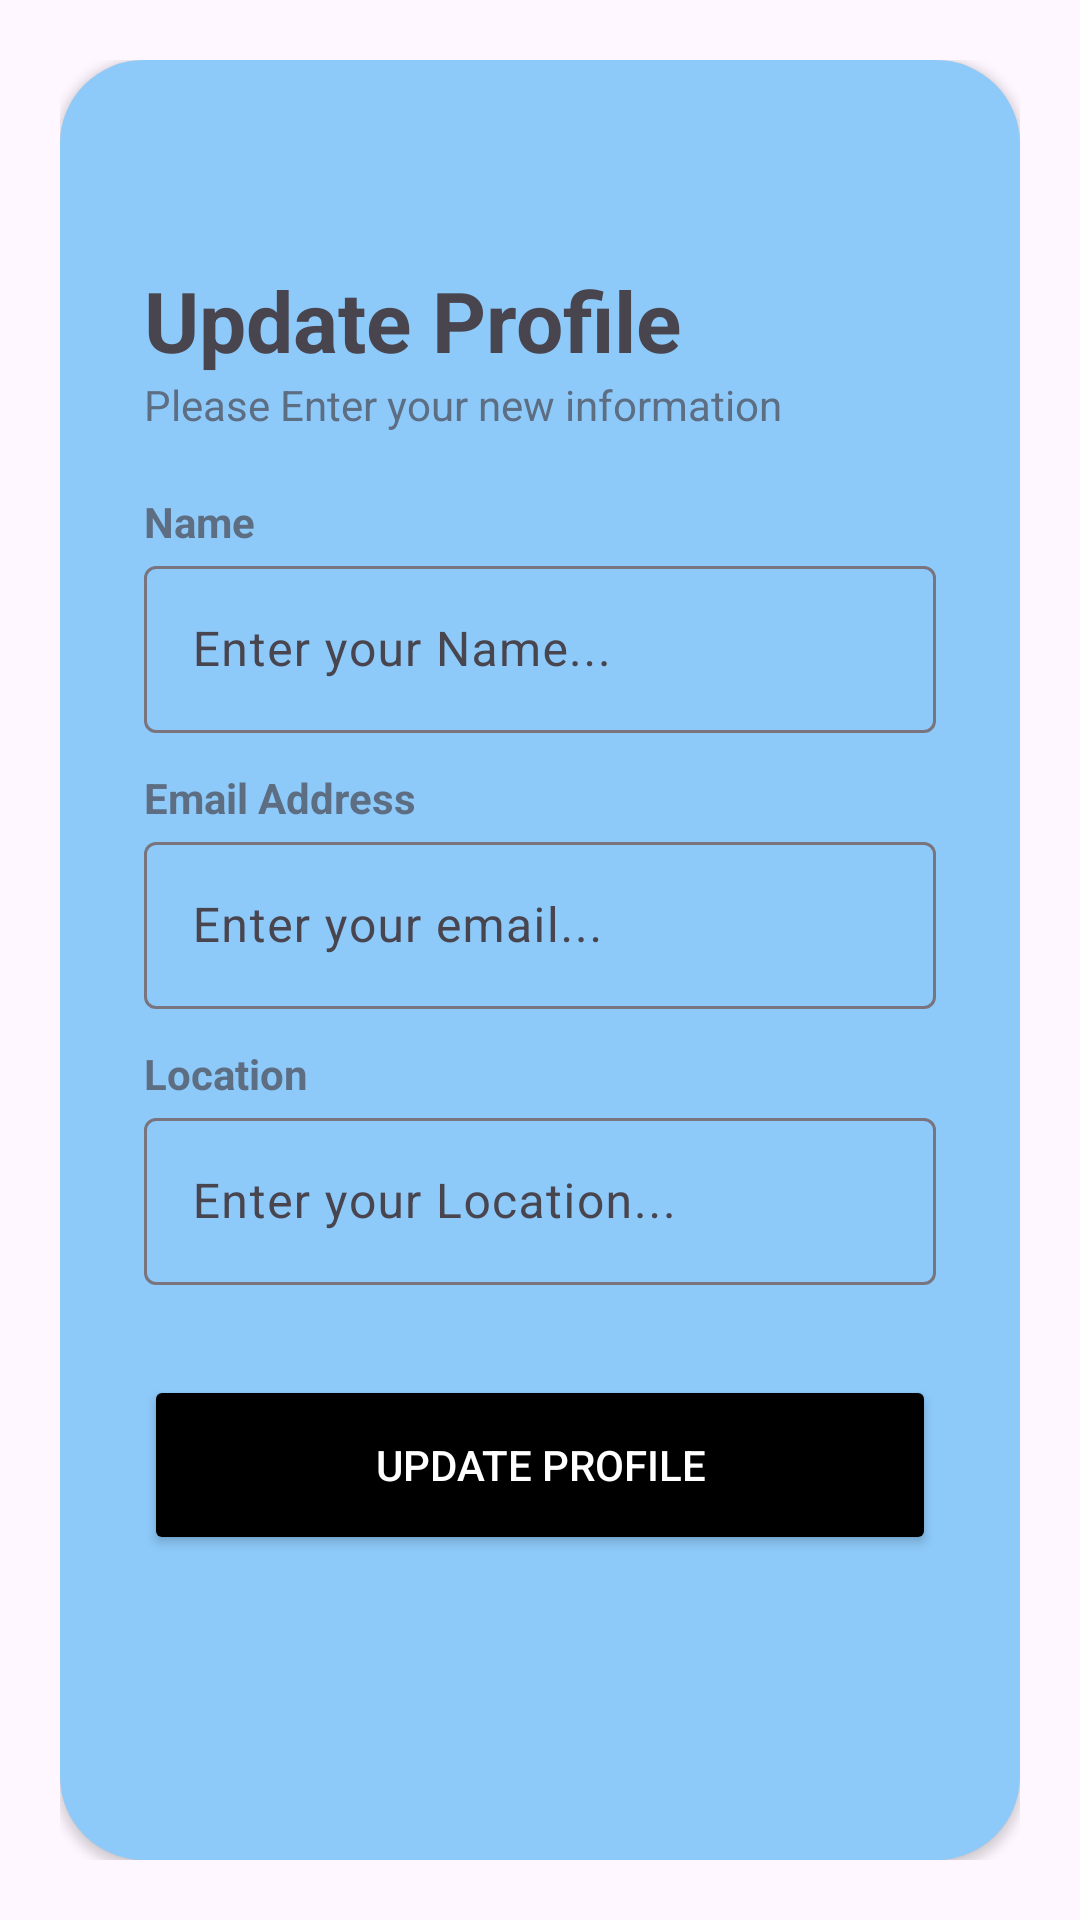

Produce the Android XML layout that renders to this screen, including the resource entries it uses.
<!-- AndroidManifest.xml: application theme Theme.WheareIsMyFriend -->
<!-- res/layout/fragment_profile.xml -->
<?xml version="1.0" encoding="utf-8"?>
<RelativeLayout xmlns:android="http://schemas.android.com/apk/res/android"
    xmlns:app="http://schemas.android.com/apk/res-auto"
    xmlns:tools="http://schemas.android.com/tools"
    android:layout_width="match_parent"
    android:layout_height="match_parent"
    android:id="@+id/profileFragment"
    android:padding="20dp"
    tools:context=".ProfileFragment">

    <androidx.cardview.widget.CardView
        android:id="@+id/card_view"
        android:layout_width="match_parent"
        android:layout_height="match_parent"
        android:layout_alignParentBottom="true"
        app:cardCornerRadius="28dp">

        <LinearLayout

            android:layout_width="match_parent"
            android:layout_height="match_parent"
            android:background="#832196F3"
            android:orientation="vertical"
            android:padding="28dp">

            <TextView
                android:layout_width="wrap_content"
                android:layout_height="wrap_content"
                android:layout_marginTop="40dp"
                android:text="Update Profile"
                android:textSize="28sp"
                android:textStyle="bold" />

            <TextView
                android:layout_width="wrap_content"
                android:layout_height="wrap_content"
                android:alpha="0.7"
                android:text="Please Enter your new information" />

            <TextView
                android:layout_width="wrap_content"
                android:layout_height="wrap_content"
                android:layout_marginTop="20dp"
                android:alpha="0.7"
                android:text="Name"
                android:textStyle="bold" />

            <com.google.android.material.textfield.TextInputLayout
                android:id="@+id/textInputLayout0"
                android:layout_width="match_parent"
                android:layout_height="wrap_content"
                android:hint="Enter your Name..."
                app:endIconMode="clear_text">

                <com.google.android.material.textfield.TextInputEditText
                    android:id="@+id/NameEt"
                    android:layout_width="match_parent"
                    android:layout_height="match_parent" />

                <TextView
                    android:layout_width="wrap_content"
                    android:layout_height="wrap_content"
                    android:layout_marginTop="12dp"
                    android:alpha="0.7"
                    android:text="Email Address"
                    android:textStyle="bold" />
            </com.google.android.material.textfield.TextInputLayout>

            <com.google.android.material.textfield.TextInputLayout
                android:id="@+id/textInputLayout"
                android:layout_width="match_parent"
                android:layout_height="wrap_content"
                android:hint="Enter your email..."
                app:endIconMode="clear_text">

                <com.google.android.material.textfield.TextInputEditText
                    android:id="@+id/emailEt"
                    android:layout_width="match_parent"
                    android:layout_height="match_parent"
                    android:enabled="false" />
            </com.google.android.material.textfield.TextInputLayout>

            <TextView
                android:layout_width="wrap_content"
                android:layout_height="wrap_content"
                android:layout_marginTop="12dp"
                android:alpha="0.7"
                android:text="Location"
                android:textStyle="bold" />

            <com.google.android.material.textfield.TextInputLayout
                android:id="@+id/textInputLayout1"
                android:layout_width="match_parent"
                android:layout_height="wrap_content"
                android:hint="Enter your Location...">

                <com.google.android.material.textfield.TextInputEditText
                    android:id="@+id/Loaction"
                    android:layout_width="match_parent"
                    android:layout_height="match_parent"
                    android:enabled="false" />
            </com.google.android.material.textfield.TextInputLayout>

            <Button
                android:id="@+id/updateBtn"
                android:layout_width="match_parent"
                android:layout_height="60dp"
                android:layout_marginTop="30dp"
                android:backgroundTint="@color/black"
                android:text="Update Profile"
                android:textColor="#FFFFFF"
                app:cornerRadius="10dp"
                app:strokeColor="#000000"
                app:strokeWidth="1dp" />

            <LinearLayout
                android:layout_marginTop="30dp"
                android:layout_width="match_parent"
                android:layout_height="wrap_content"
                android:orientation="horizontal">

                <LinearLayout
                    android:gravity="center"
                    android:layout_width="match_parent"
                    android:layout_height="100dp"
                    android:layout_marginHorizontal="15dp"
                    android:layout_weight="0.5"
                    android:orientation="horizontal">

                    <ImageButton
                        android:id="@+id/homeBtn"
                        android:background="#00000000"
                        android:layout_width="70dp"
                        android:layout_height="70dp"
                        android:layout_margin="10dp"
                        android:src="@drawable/home" />
                </LinearLayout>


                <LinearLayout
                    android:layout_width="match_parent"
                    android:layout_height="100dp"
                    android:gravity="center"
                    android:layout_marginHorizontal="15dp"
                    android:layout_weight="0.5"
                    android:orientation="horizontal">

                    <ImageButton
                        android:id="@+id/logoutBtn"
                        android:background="#00000000"
                        android:layout_width="70dp"
                        android:layout_height="70dp"
                        android:layout_margin="10dp"
                        android:src="@drawable/logout" />
                </LinearLayout>
            </LinearLayout>

        </LinearLayout>


    </androidx.cardview.widget.CardView>

</RelativeLayout>
<!-- resources referenced by this layout -->
<resources>
  <style name="Theme.WheareIsMyFriend" parent="Base.Theme.WheareIsMyFriend" />
  <style name="Base.Theme.WheareIsMyFriend" parent="Theme.Material3.DayNight">
          
          
      </style>
  <!-- not gathered from this repository: default colours our renderer supplied (Android Studio template values) -->
  <color name="black">#FF000000</color>
</resources>
